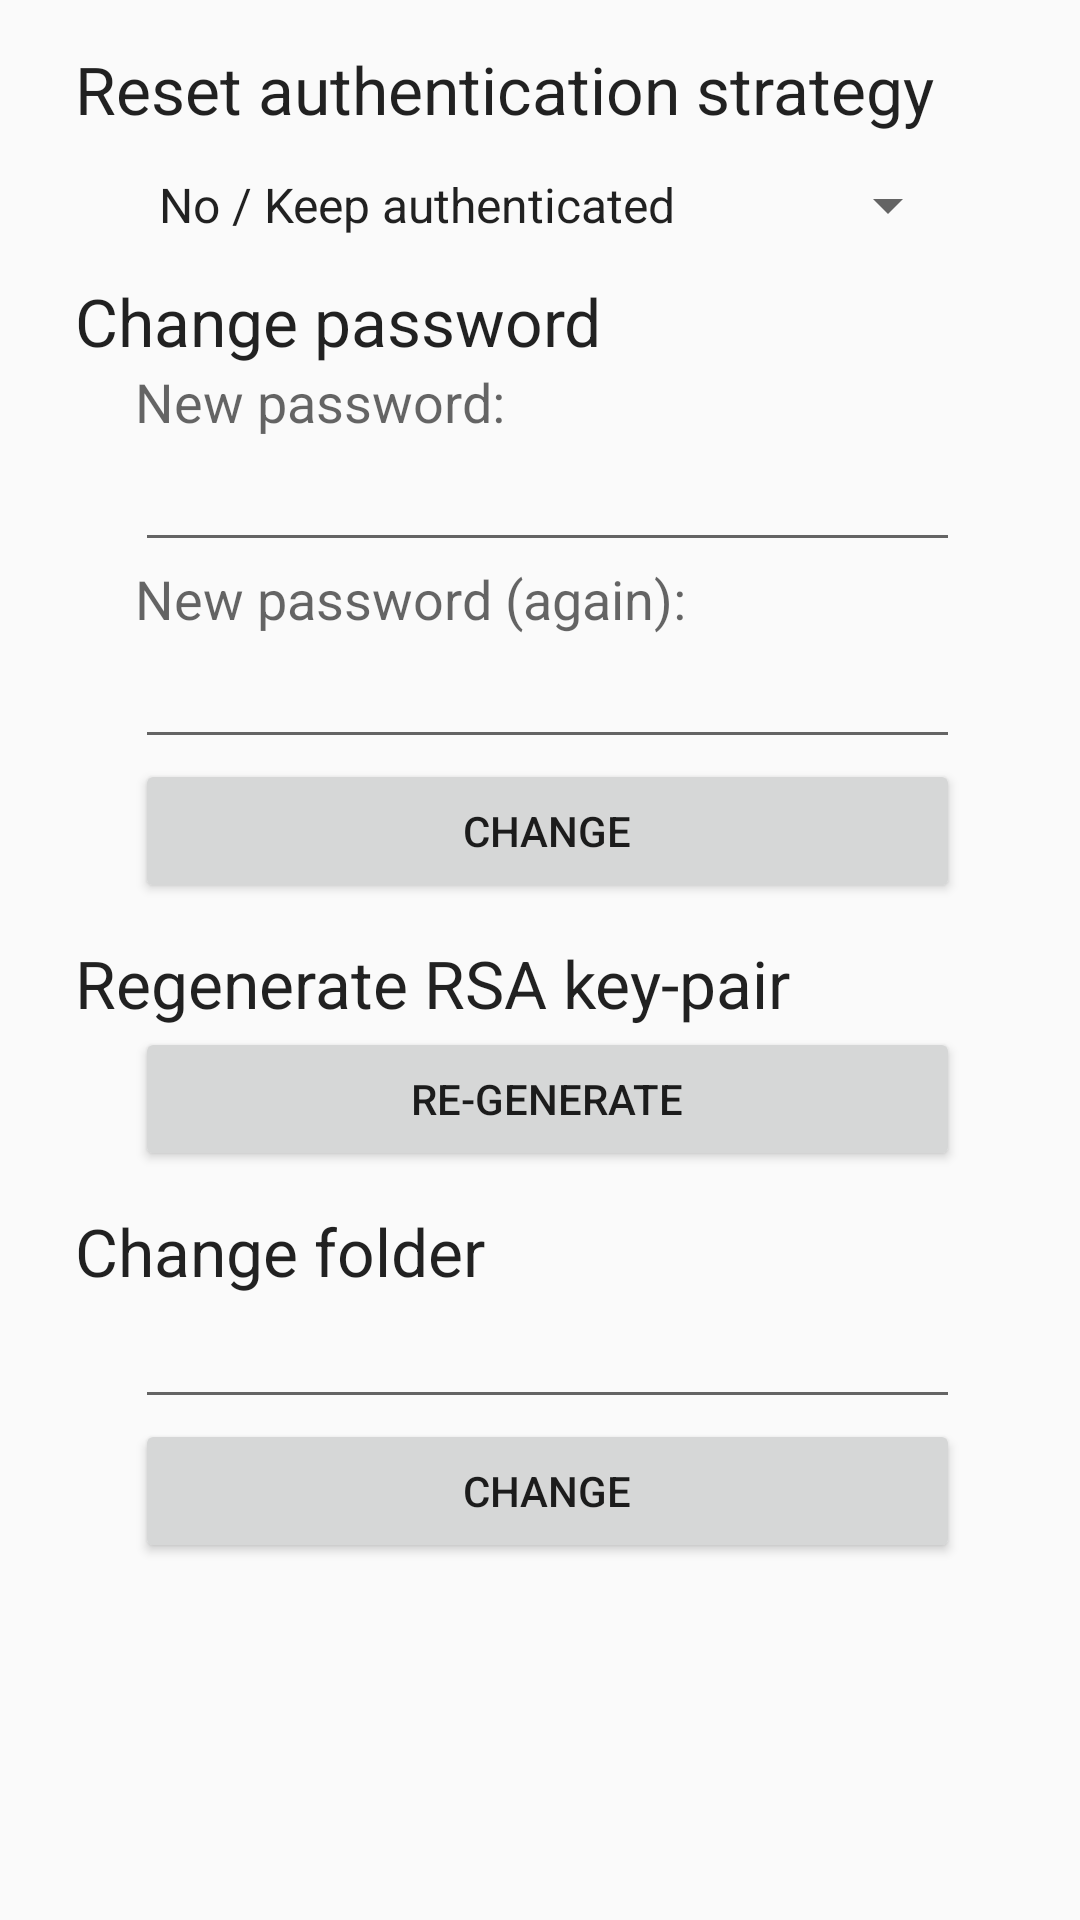

Layout XML and referenced resources for this Android screen:
<!-- AndroidManifest.xml: application theme AppTheme -->
<!-- res/layout/activity_settings.xml -->
<?xml version="1.0" encoding="utf-8"?>
<ScrollView xmlns:android="http://schemas.android.com/apk/res/android"
    android:layout_width="match_parent"
    android:layout_height="match_parent">

    <RelativeLayout xmlns:android="http://schemas.android.com/apk/res/android"
        android:orientation="vertical"
        android:layout_width="match_parent"
        android:layout_height="wrap_content">

        <TextView
            android:id="@+id/resetAuthHeaderTextView"
            android:layout_width="match_parent"
            android:layout_height="wrap_content"
            android:layout_alignParentLeft="true"
            android:layout_alignParentStart="true"
            android:layout_alignParentTop="true"
            android:layout_marginLeft="15dp"
            android:layout_marginStart="25dp"
            android:layout_marginTop="15dp"
            android:text="@string/activity_settings_reset_auth_header"
            android:textAppearance="?android:attr/textAppearanceLarge"
            android:layout_marginRight="40dp"
            android:layout_marginEnd="40dp"/>

        <Spinner
            android:id="@+id/resetAuthStrategySpinner"
            android:layout_width="match_parent"
            android:layout_height="wrap_content"
            android:layout_alignLeft="@+id/resetAuthHeaderTextView"
            android:layout_alignStart="@+id/resetAuthHeaderTextView"
            android:layout_below="@+id/resetAuthHeaderTextView"
            android:layout_marginLeft="20dp"
            android:layout_marginStart="20dp"
            android:layout_marginTop="12dp"
            android:layout_marginBottom="12dp"
            android:entries="@array/reset_auth_strategy_array"
            android:layout_marginRight="40dp"
            android:layout_marginEnd="40dp"/>

        <TextView
            android:id="@+id/changePasswordHeaderTextView"
            android:layout_width="match_parent"
            android:layout_height="wrap_content"
            android:textAppearance="?android:attr/textAppearanceLarge"
            android:text="@string/activity_settings_change_password_header"
            android:layout_alignLeft="@+id/resetAuthHeaderTextView"
            android:layout_alignStart="@+id/resetAuthHeaderTextView"
            android:layout_below="@+id/resetAuthStrategySpinner"
            android:layout_marginRight="40dp"
            android:layout_marginEnd="40dp"/>

        <TextView
            android:id="@+id/changePasswordNewPassword1TextView"
            android:layout_width="match_parent"
            android:layout_height="wrap_content"
            android:textAppearance="?android:attr/textAppearanceMedium"
            android:text="@string/activity_settings_new_password_label"
            android:layout_below="@+id/changePasswordHeaderTextView"
            android:layout_alignLeft="@+id/changePasswordHeaderTextView"
            android:layout_alignStart="@+id/changePasswordHeaderTextView"
            android:layout_marginLeft="20dp"
            android:layout_marginStart="20dp"
            android:layout_marginRight="40dp"
            android:layout_marginEnd="40dp"/>

        <EditText
            android:id="@+id/changePasswordNewPasswordEdit1"
            android:layout_width="match_parent"
            android:layout_height="wrap_content"
            android:inputType="textPassword"
            android:ems="10"
            android:layout_below="@+id/changePasswordNewPassword1TextView"
            android:layout_alignLeft="@+id/changePasswordNewPassword1TextView"
            android:layout_alignStart="@+id/changePasswordNewPassword1TextView"
            android:layout_marginRight="40dp"
            android:layout_marginEnd="40dp"/>

        <TextView
            android:id="@+id/changePasswordNewPassword2TextView"
            android:layout_width="match_parent"
            android:layout_height="wrap_content"
            android:textAppearance="?android:attr/textAppearanceMedium"
            android:text="@string/activity_settings_new_password_again_label"
            android:layout_below="@+id/changePasswordNewPasswordEdit1"
            android:layout_alignLeft="@+id/changePasswordNewPasswordEdit1"
            android:layout_alignStart="@+id/changePasswordNewPasswordEdit1"
            android:layout_marginRight="40dp"
            android:layout_marginEnd="40dp"/>

        <EditText
            android:id="@+id/changePasswordNewPasswordEdit2"
            android:layout_width="match_parent"
            android:layout_height="wrap_content"
            android:inputType="textPassword"
            android:ems="10"
            android:layout_below="@+id/changePasswordNewPassword2TextView"
            android:layout_alignLeft="@+id/changePasswordNewPassword2TextView"
            android:layout_alignStart="@+id/changePasswordNewPassword2TextView"
            android:layout_marginRight="40dp"
            android:layout_marginEnd="40dp"/>

        <Button
            android:id="@+id/changePasswordButton"
            android:layout_width="match_parent"
            android:layout_height="wrap_content"
            android:text="@string/activity_settings_change_password_button"
            android:layout_below="@+id/changePasswordNewPasswordEdit2"
            android:layout_alignLeft="@+id/changePasswordNewPasswordEdit2"
            android:layout_alignStart="@+id/changePasswordNewPasswordEdit2"
            android:layout_marginRight="40dp"
            android:layout_marginEnd="40dp"/>

        <TextView
            android:id="@+id/changeKeysHeaderTextView"
            android:layout_width="match_parent"
            android:layout_height="wrap_content"
            android:textAppearance="?android:attr/textAppearanceLarge"
            android:text="@string/activity_settings_regenerate_header"
            android:layout_alignLeft="@+id/resetAuthHeaderTextView"
            android:layout_alignStart="@+id/resetAuthHeaderTextView"
            android:layout_below="@id/changePasswordButton"
            android:layout_marginTop="12dp"
            android:layout_marginRight="40dp"
            android:layout_marginEnd="40dp"/>

        <Button
            android:id="@+id/regenButton"
            android:layout_width="match_parent"
            android:layout_height="wrap_content"
            android:text="@string/activity_settings_regenerate_button"
            android:layout_below="@+id/changeKeysHeaderTextView"
            android:layout_alignLeft="@+id/changePasswordNewPasswordEdit2"
            android:layout_alignStart="@+id/changePasswordNewPasswordEdit2"
            android:layout_marginRight="40dp"
            android:layout_marginEnd="40dp" />

        <TextView
            android:id="@+id/changeFolderHeaderTextView"
            android:layout_width="match_parent"
            android:layout_height="wrap_content"
            android:textAppearance="?android:attr/textAppearanceLarge"
            android:text="@string/activity_settings_change_folder_header"
            android:layout_alignLeft="@+id/resetAuthHeaderTextView"
            android:layout_alignStart="@+id/resetAuthHeaderTextView"
            android:layout_below="@+id/regenButton"
            android:layout_marginTop="12dp"
            android:layout_marginRight="40dp"
            android:layout_marginEnd="40dp"/>

        <EditText
            android:id="@+id/changeFolderEdit"
            android:layout_width="match_parent"
            android:layout_height="wrap_content"
            android:inputType="textPassword"
            android:ems="10"
            android:layout_below="@+id/changeFolderHeaderTextView"
            android:layout_alignLeft="@+id/changePasswordNewPassword1TextView"
            android:layout_alignStart="@+id/changePasswordNewPassword1TextView"
            android:layout_marginRight="40dp"
            android:layout_marginEnd="40dp"/>

        <Button
            android:id="@+id/changeFolderButton"
            android:layout_width="match_parent"
            android:layout_height="wrap_content"
            android:text="@string/activity_settings_change_folder_button"
            android:layout_below="@+id/changeFolderEdit"
            android:layout_alignLeft="@+id/changePasswordNewPasswordEdit2"
            android:layout_alignStart="@+id/changePasswordNewPasswordEdit2"
            android:layout_marginRight="40dp"
            android:layout_marginEnd="40dp"
            android:layout_marginBottom="40dp" />

    </RelativeLayout>
</ScrollView>
<!-- resources referenced by this layout -->
<resources>
  <string-array name="reset_auth_strategy_array">
          <item>No / Keep authenticated</item>
          <item>When app goes to background</item>
          <item>On timeout of inactivity / 60 sec</item>
      </string-array>
  <string name="activity_settings_change_folder_button">Change</string>
  <string name="activity_settings_change_folder_header">Change folder</string>
  <string name="activity_settings_change_password_button">Change</string>
  <string name="activity_settings_change_password_header">Change password</string>
  <string name="activity_settings_new_password_again_label">New password (again):</string>
  <string name="activity_settings_new_password_label">New password:</string>
  <string name="activity_settings_regenerate_button">Re-generate</string>
  <string name="activity_settings_regenerate_header">Regenerate RSA key-pair</string>
  <string name="activity_settings_reset_auth_header">Reset authentication strategy</string>
  <style name="AppTheme" parent="Theme.AppCompat.Light.DarkActionBar">
          
          <item name="colorPrimary">@color/colorPrimary</item>
          <item name="colorPrimaryDark">@color/colorPrimaryDark</item>
          <item name="colorAccent">@color/colorAccent</item>
      </style>
  <color name="colorPrimary">#696969</color>
  <color name="colorPrimaryDark">#303F9F</color>
  <color name="colorAccent">#737373</color>
</resources>
